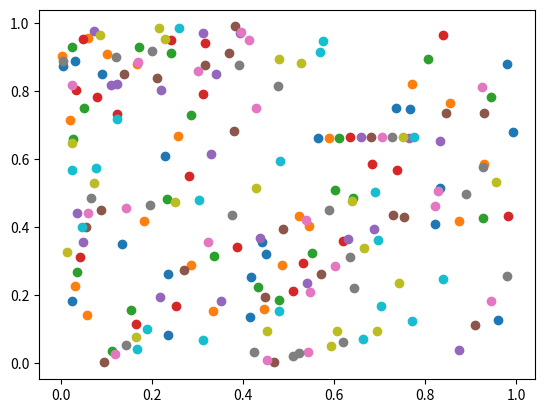

This chart was generated by the following Python code:
import numpy as np
import matplotlib.pyplot as plt


def periodic_bcs(posititions, velocities):
    """Apply periodic boundry conditions 

    Args:
        posititions (array): position array
        velocities (array): velocities array
    """


def do_timestep(positions, velocities):
    positions = positions + velocities * dt
    return positions


N = 20
dt = 0.1
positions = np.random.random((N, 2))
velocities = np.random.random((N, 2))

i=0
for i in range(0,10):
    positions = do_timestep(positions, velocities)
    box_length = 1
    positions[positions > box_length] = positions[positions > box_length] - box_length
    positions[positions < 0] = positions[positions < 0] + box_length
    plt.scatter(positions[:,0], positions[:,1])
    plt.clf
    plt.show()
    
    
